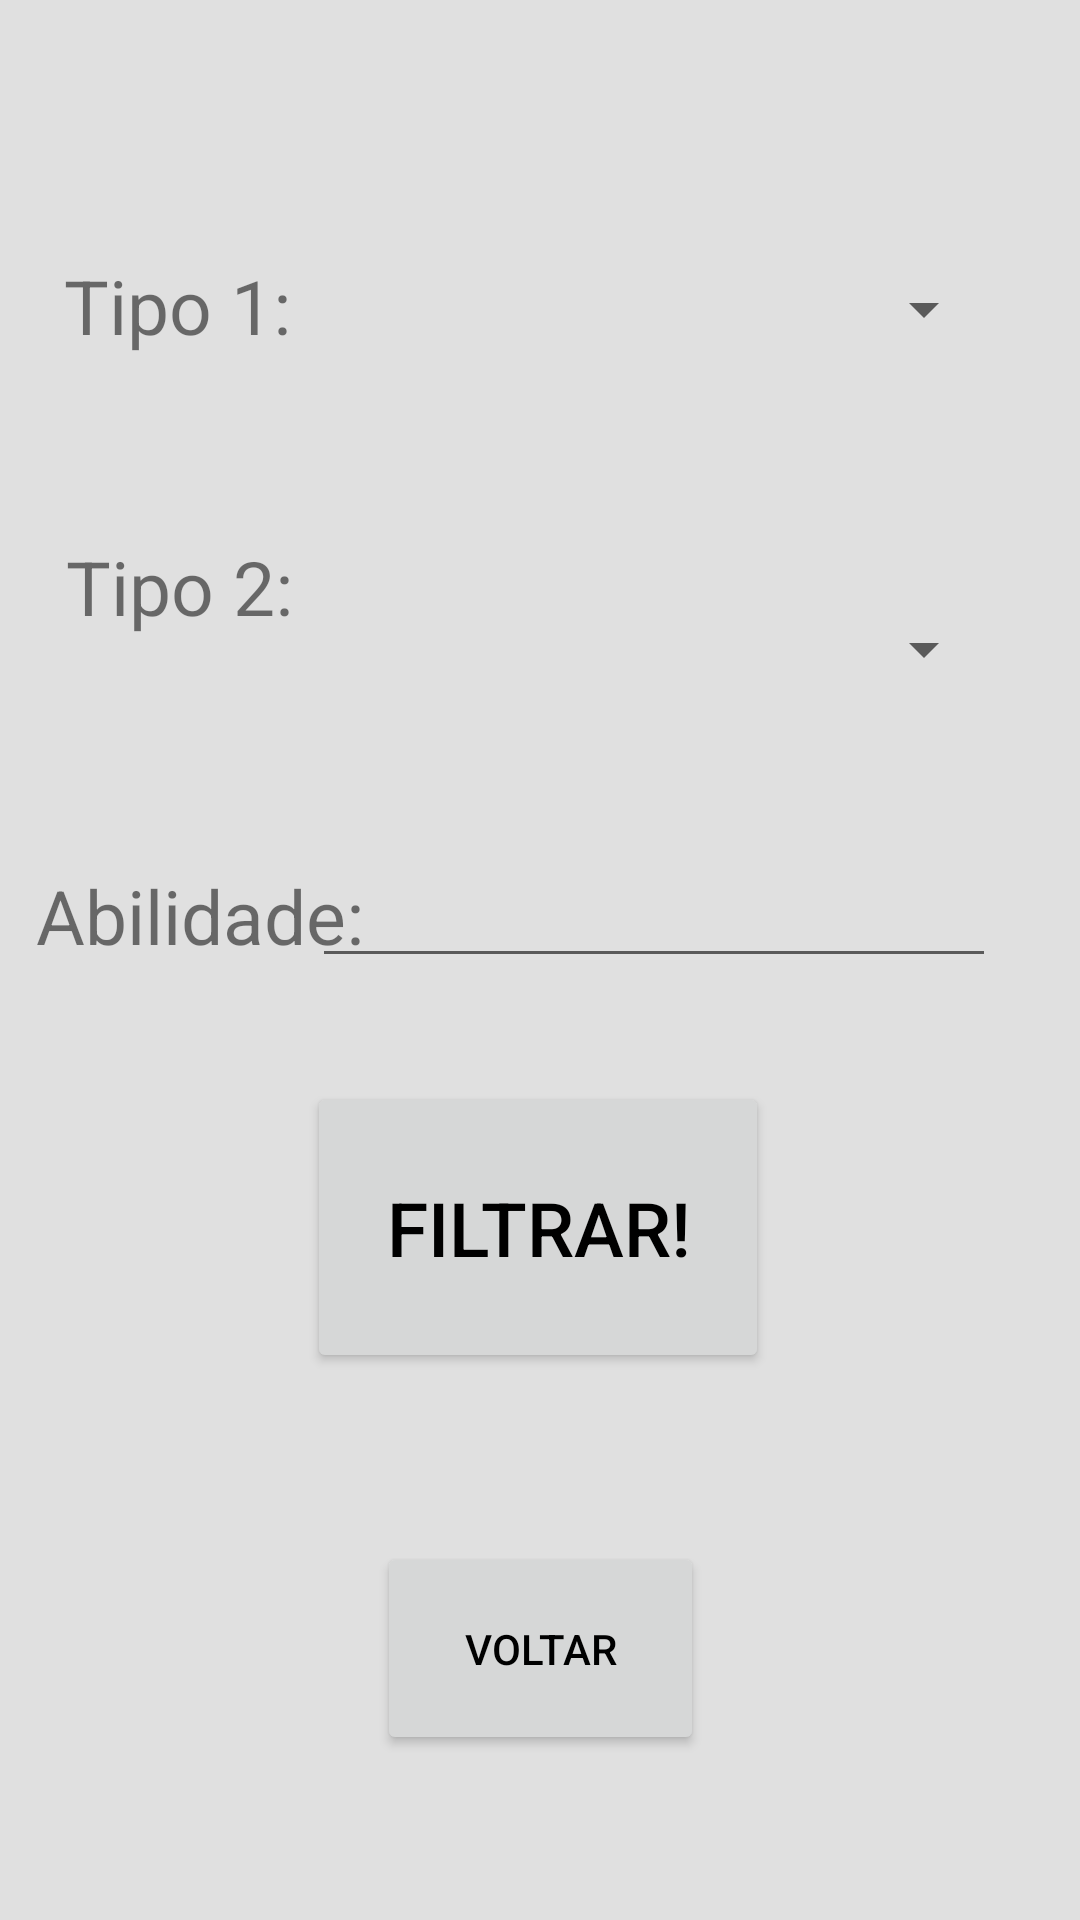

Write the Android layout XML for this screen, with the resource values it uses.
<!-- AndroidManifest.xml: application theme Theme.Pokedex_19176 -->
<!-- res/layout/activity_filtro.xml -->
<?xml version="1.0" encoding="utf-8"?>
<androidx.constraintlayout.widget.ConstraintLayout xmlns:android="http://schemas.android.com/apk/res/android"
    xmlns:app="http://schemas.android.com/apk/res-auto"
    xmlns:tools="http://schemas.android.com/tools"
    android:layout_width="match_parent"
    android:layout_height="match_parent"
    android:background="#E0E0E0"
    tools:context=".activity_filtro">

    <TextView
        android:id="@+id/textView"
        android:layout_width="wrap_content"
        android:layout_height="wrap_content"
        android:layout_marginTop="85dp"
        android:layout_marginBottom="61dp"
        android:text="Tipo 1:"
        android:textSize="25dp"
        app:layout_constraintBottom_toTopOf="@+id/textView4"
        app:layout_constraintEnd_toEndOf="parent"
        app:layout_constraintHorizontal_bias="0.075"
        app:layout_constraintStart_toStartOf="parent"
        app:layout_constraintTop_toTopOf="parent" />

    <TextView
        android:id="@+id/textView4"
        android:layout_width="wrap_content"
        android:layout_height="wrap_content"
        android:layout_marginStart="24dp"
        android:layout_marginTop="60dp"
        android:layout_marginEnd="37dp"
        android:text="Tipo 2:"
        android:textSize="25dp"
        app:layout_constraintEnd_toStartOf="@+id/drpTipo2"
        app:layout_constraintHorizontal_bias="0.047"
        app:layout_constraintStart_toStartOf="parent"
        app:layout_constraintTop_toBottomOf="@+id/textView" />

    <Spinner
        android:id="@+id/drpTipo1"
        android:layout_width="242dp"
        android:layout_height="62dp"
        android:layout_marginTop="72dp"
        android:layout_marginEnd="28dp"
        android:spinnerMode="dropdown"
        android:textSize="25dp"
        app:layout_constraintEnd_toEndOf="parent"
        app:layout_constraintTop_toTopOf="parent"
        tools:ignore="SpeakableTextPresentCheck" />

    <Spinner
        android:id="@+id/drpTipo2"
        android:layout_width="241dp"
        android:layout_height="57dp"
        android:layout_marginTop="188dp"
        android:layout_marginEnd="28dp"
        android:spinnerMode="dropdown"
        android:textSize="25dp"
        app:layout_constraintEnd_toEndOf="parent"
        app:layout_constraintTop_toTopOf="parent"
        tools:ignore="SpeakableTextPresentCheck" />

    <TextView
        android:id="@+id/textView2"
        android:layout_width="wrap_content"
        android:layout_height="wrap_content"
        android:layout_marginStart="12dp"
        android:layout_marginTop="76dp"
        android:text="Abilidade:"
        android:textSize="25dp"
        app:layout_constraintStart_toStartOf="parent"
        app:layout_constraintTop_toBottomOf="@+id/textView4" />

    <EditText
        android:id="@+id/txtFiltroAbilidade"
        android:layout_width="228dp"
        android:layout_height="50dp"
        android:layout_marginTop="276dp"
        android:layout_marginEnd="28dp"
        android:ems="10"
        android:inputType="textPersonName"
        android:minHeight="48dp"
        app:layout_constraintEnd_toEndOf="parent"
        app:layout_constraintTop_toTopOf="parent"
        tools:ignore="SpeakableTextPresentCheck" />

    <Button
        android:id="@+id/btnFiltrar"
        android:layout_width="154dp"
        android:layout_height="97dp"
        android:text="Filtrar!"
        android:textColor="@color/black"
        android:textSize="25dp"
        app:layout_constraintBottom_toBottomOf="parent"
        app:layout_constraintEnd_toEndOf="parent"
        app:layout_constraintHorizontal_bias="0.497"
        app:layout_constraintStart_toStartOf="parent"
        app:layout_constraintTop_toTopOf="parent"
        app:layout_constraintVertical_bias="0.664" />

    <Button
        android:id="@+id/btnVoltarFiltro"
        android:layout_width="109dp"
        android:layout_height="71dp"
        android:layout_marginBottom="55dp"
        android:text="Voltar"
        android:textColor="@color/black"
        app:layout_constraintBottom_toBottomOf="parent"
        app:layout_constraintEnd_toEndOf="parent"
        app:layout_constraintStart_toStartOf="parent" />

</androidx.constraintlayout.widget.ConstraintLayout>
<!-- resources referenced by this layout -->
<resources>
  <style name="Theme.Pokedex_19176" parent="Theme.MaterialComponents.DayNight.DarkActionBar">
          
          <item name="colorPrimary">@color/white</item>
          <item name="colorPrimaryVariant">@color/white</item>
          <item name="colorOnPrimary">@color/white</item>
          
          <item name="colorSecondary">@color/teal_200</item>
          <item name="colorSecondaryVariant">@color/teal_700</item>
          <item name="colorOnSecondary">@color/black</item>
          
          <item name="android:statusBarColor" tools:targetApi="l">?attr/colorPrimaryVariant</item>
          
      </style>
  <!-- not gathered from this repository: default colours our renderer supplied (Android Studio template values) -->
  <color name="teal_200">#FF03DAC5</color>
  <color name="teal_700">#FF018786</color>
  <color name="black">#FF000000</color>
  <color name="white">#FFFFFFFF</color>
</resources>
